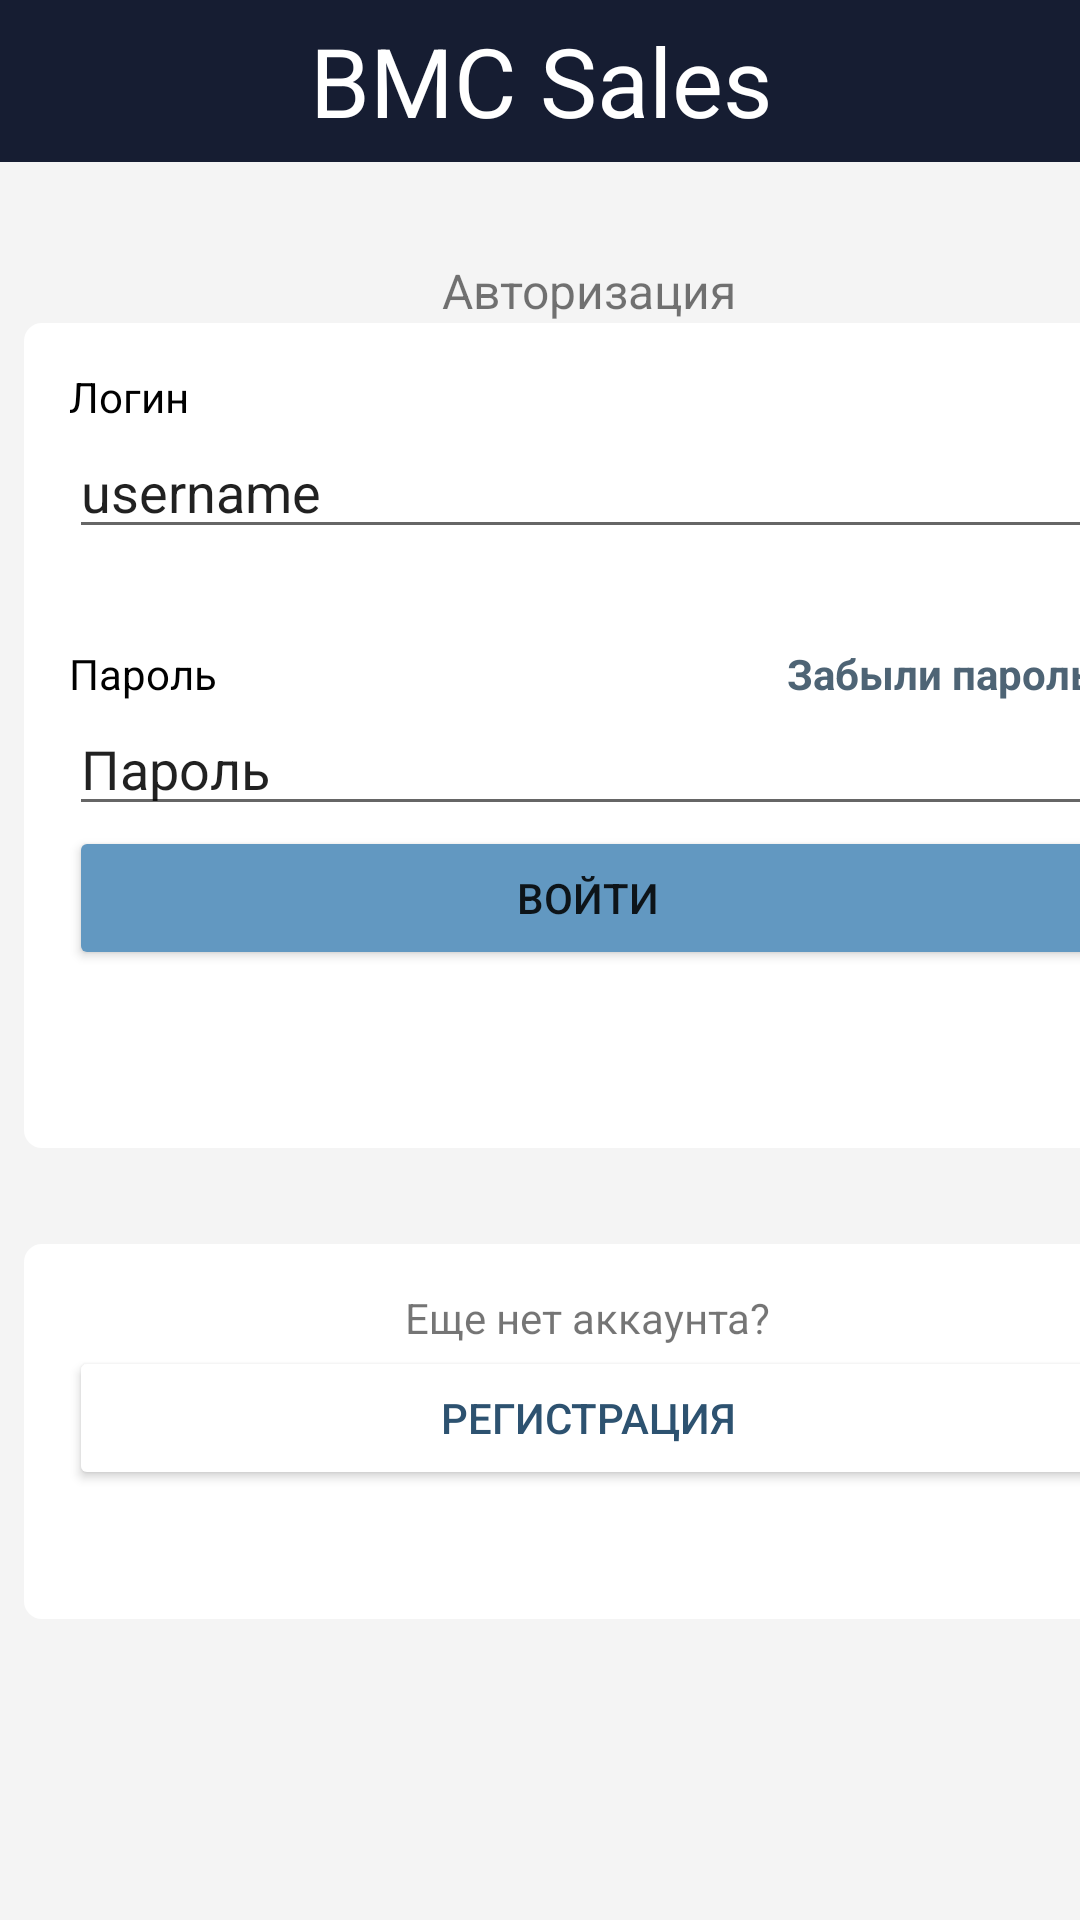

Layout XML and referenced resources for this Android screen:
<!-- AndroidManifest.xml: application theme Theme.Laba513isp914 -->
<!-- res/layout/activity_laba6_bmcsales.xml -->
<?xml version="1.0" encoding="utf-8"?>
<androidx.constraintlayout.widget.ConstraintLayout xmlns:android="http://schemas.android.com/apk/res/android"
    xmlns:app="http://schemas.android.com/apk/res-auto"
    xmlns:tools="http://schemas.android.com/tools"
    android:layout_width="match_parent"
    android:layout_height="match_parent"
    tools:context=".Laba6BMCSales">

    <LinearLayout
        android:layout_width="392dp"
        android:layout_height="775dp"
        android:background="#F4F4F4"
        android:orientation="vertical"
        app:layout_constraintEnd_toEndOf="parent"
        app:layout_constraintHorizontal_bias="0.0"
        app:layout_constraintStart_toStartOf="parent"
        app:layout_constraintTop_toBottomOf="@+id/topLinearLayout">

        <TextView
            android:id="@+id/TextAuthorization"
            android:layout_width="match_parent"
            android:layout_height="wrap_content"
            android:layout_gravity="center"
            android:layout_marginTop="32dp"
            android:text="@string/Authorization"
            android:textAlignment="center"
            android:textSize="16dp" />

        <LinearLayout
            android:id="@+id/CenterLinearLayout2"
            android:layout_width="376dp"
            android:layout_height="275dp"
            android:layout_marginStart="8dp"
            android:background="@drawable/authorization"
            android:backgroundTint="#FFFFFF"
            android:orientation="vertical">

            <TextView
                android:id="@+id/textView3"
                android:layout_width="match_parent"
                android:layout_height="wrap_content"
                android:text="@string/Login"
                android:textColor="@color/black" />

            <EditText
                android:id="@+id/LoginBlock"
                android:layout_width="match_parent"
                android:layout_height="wrap_content"
                android:ems="10"
                android:inputType="textPersonName"
                android:text="username"
                android:textColor="@color/gray" />

            <LinearLayout
                android:layout_width="348dp"
                android:layout_height="51dp"
                android:orientation="horizontal">

                <TextView
                    android:id="@+id/textView5"
                    android:layout_width="wrap_content"
                    android:layout_height="wrap_content"
                    android:layout_gravity="bottom"
                    android:layout_weight="1"
                    android:text="@string/Password"
                    android:textColor="@color/black" />

                <TextView
                    android:id="@+id/textView4"
                    android:layout_width="204dp"
                    android:layout_height="wrap_content"
                    android:layout_gravity="bottom"
                    android:layout_weight="3"
                    android:text="@string/ForgetPass"
                    android:textAlignment="textEnd"
                    android:textColor="#4E6475"
                    android:textStyle="bold" />
            </LinearLayout>

            <EditText
                android:id="@+id/PasswordBlock"
                android:layout_width="match_parent"
                android:layout_height="wrap_content"
                android:ems="10"
                android:inputType="textPersonName"
                android:text="Пароль"
                android:textColor="@color/gray" />

            <Button
                android:id="@+id/btnLogin"
                android:layout_width="match_parent"
                android:layout_height="wrap_content"
                android:backgroundTint="#6298C1"
                android:text="@string/Enter" />

        </LinearLayout>

        <LinearLayout
            android:id="@+id/BottomLinearLayout2"
            android:layout_width="match_parent"
            android:layout_height="125dp"
            android:layout_marginStart="8dp"
            android:layout_marginTop="32dp"
            android:layout_marginEnd="8dp"
            android:background="@drawable/authorization"
            android:backgroundTint="#FFFFFF"
            android:orientation="vertical">

            <TextView
                android:id="@+id/textView6"
                android:layout_width="335dp"
                android:layout_height="wrap_content"
                android:layout_gravity="center"
                android:text="@string/NotAccYet"
                android:textAlignment="center" />

            <Button
                android:id="@+id/btnReg"
                android:layout_width="match_parent"
                android:layout_height="wrap_content"
                android:backgroundTint="#FFFFFF"
                android:text="@string/Reg"
                android:textColor="#2D5270"
                android:visibility="visible" />
        </LinearLayout>

        <TextView
            android:id="@+id/MessageBox"
            android:layout_width="match_parent"
            android:layout_height="wrap_content"
            android:layout_gravity="center"
            android:layout_marginTop="25dp"
            android:textAlignment="center"
            android:textColor="#000000"
            android:textSize="24dp" />

    </LinearLayout>

    <LinearLayout
        android:id="@+id/topLinearLayout"
        android:layout_width="394dp"
        android:layout_height="54dp"
        android:background="#161D32"
        android:orientation="horizontal"
        app:layout_constraintEnd_toEndOf="parent"
        app:layout_constraintStart_toStartOf="parent"
        app:layout_constraintTop_toTopOf="parent">

        <TextView
            android:id="@+id/header_title"
            android:layout_width="wrap_content"
            android:layout_height="wrap_content"
            android:layout_gravity="center"
            android:layout_weight="1"
            android:text="@string/headerTitle"
            android:textAlignment="center"
            android:textColor="@color/white"
            android:textSize="32dp" />
    </LinearLayout>

</androidx.constraintlayout.widget.ConstraintLayout>
<!-- resources referenced by this layout -->
<resources>
  <!-- drawable authorization (drawable) -->
  <?xml version="1.0" encoding="utf-8"?>
  <shape xmlns:android="http://schemas.android.com/apk/res/android"
      android:shape="rectangle">
  
      <stroke
          android:width="2dp"
          android:color="@color/dark_gray"
          />
      <padding
          android:bottom="15dp"
          android:left="15dp"
          android:right="15dp"
          android:top="15dp"
          />
      <corners android:radius="5dp"
          />
  
  
  </shape>
  <string name="Authorization">Авторизация</string>
  <string name="Enter">Войти</string>
  <string name="ForgetPass">Забыли пароль?</string>
  <string name="Login">Логин</string>
  <string name="NotAccYet">Еще нет аккаунта?</string>
  <string name="Password">Пароль</string>
  <string name="Reg">Регистрация</string>
  <string name="headerTitle">BMC Sales</string>
  <style name="Theme.Laba513isp914" parent="Theme.MaterialComponents.DayNight.DarkActionBar">
          
          <item name="colorPrimary">@color/purple_500</item>
          <item name="colorPrimaryVariant">@color/purple_700</item>
          <item name="colorOnPrimary">@color/white</item>
          
          <item name="colorSecondary">@color/teal_200</item>
          <item name="colorSecondaryVariant">@color/teal_700</item>
          <item name="colorOnSecondary">@color/black</item>
          
          <item name="android:statusBarColor" tools:targetApi="l">?attr/colorPrimaryVariant</item>
          
      </style>
  <!-- not gathered from this repository: default colours our renderer supplied (Android Studio template values) -->
  <color name="purple_500">#FF6200EE</color>
  <color name="purple_700">#FF3700B3</color>
  <color name="teal_200">#FF03DAC5</color>
  <color name="teal_700">#FF018786</color>
  <color name="black">#FF000000</color>
  <color name="white">#FFFFFFFF</color>
</resources>
